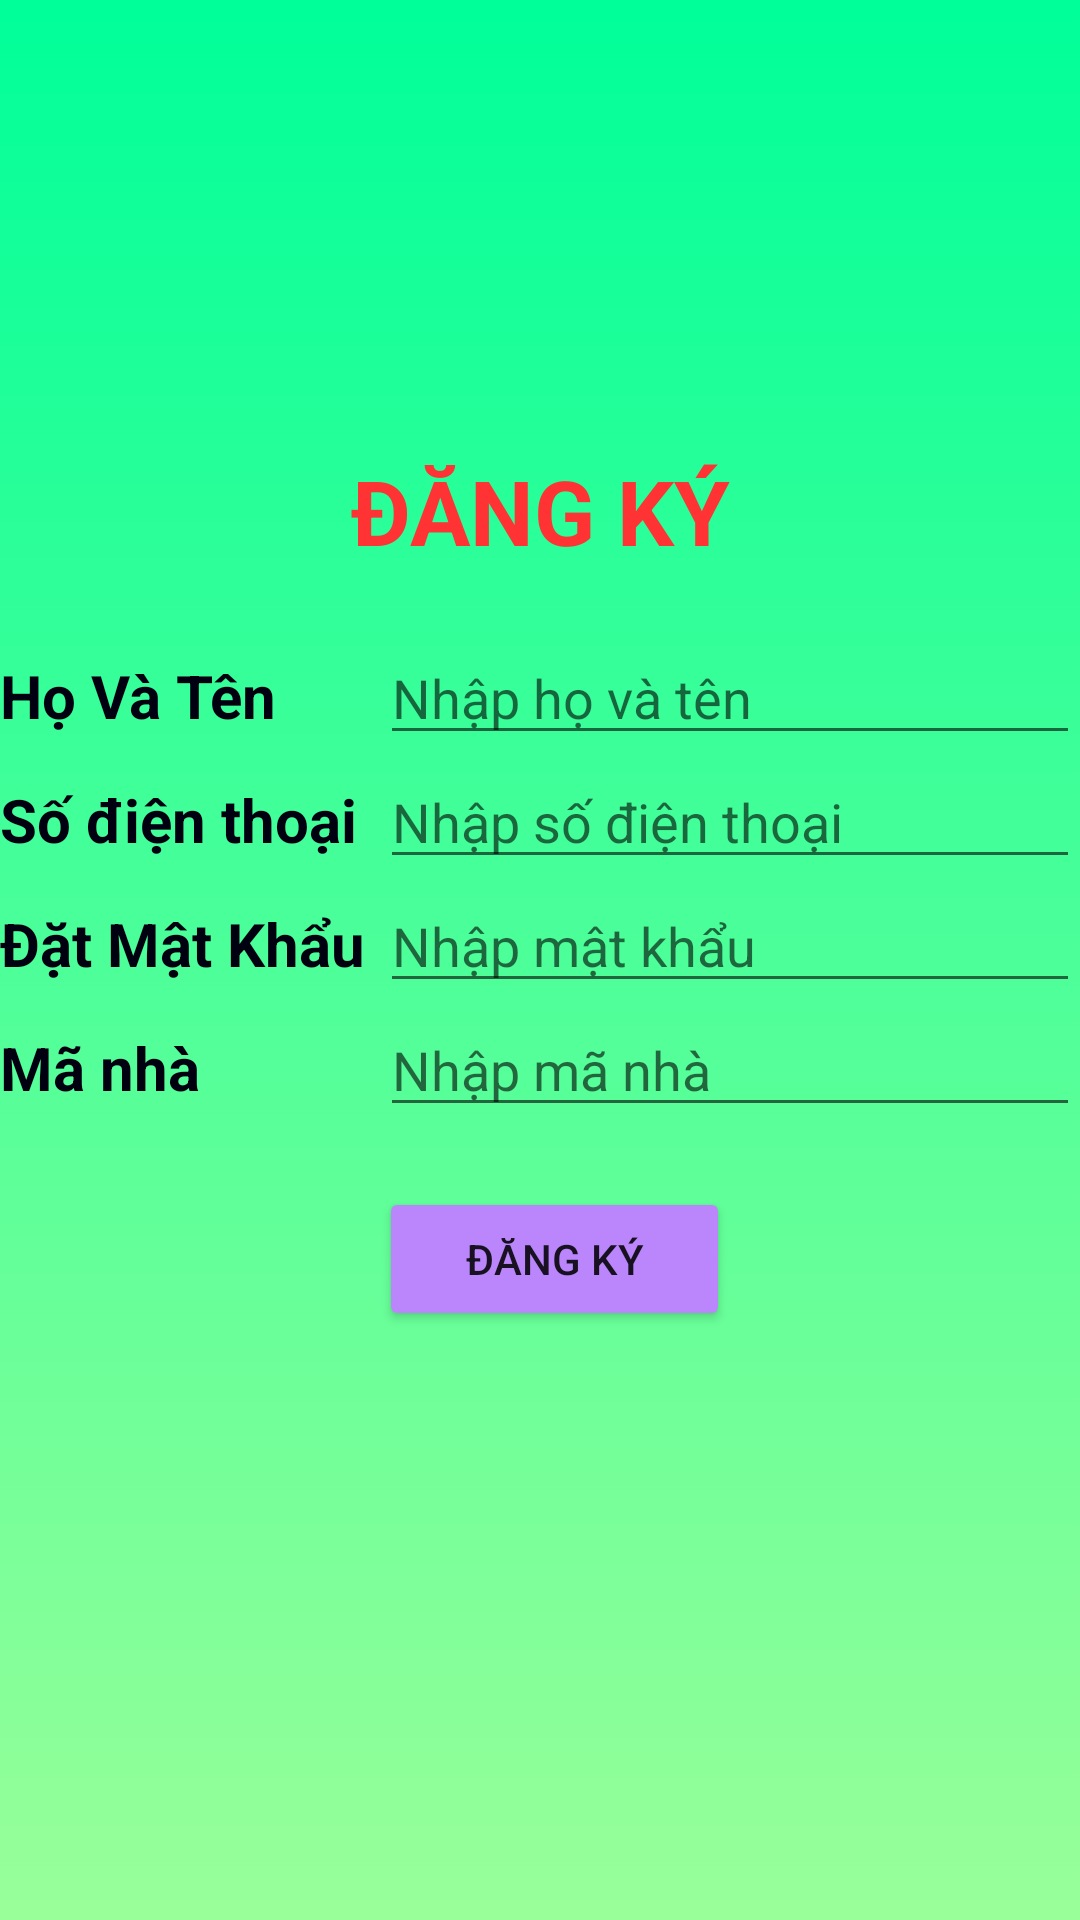

This screen was rendered from an Android layout file. Write that file and the resources it references.
<!-- AndroidManifest.xml: application theme Theme.AppGhiDien -->
<!-- res/layout/dangky_kh.xml -->
<?xml version="1.0" encoding="utf-8"?>
<TableLayout xmlns:android="http://schemas.android.com/apk/res/android"
    android:layout_width="match_parent"
    android:layout_height="match_parent"
    xmlns:app="http://schemas.android.com/apk/res-auto"
    android:background="@drawable/backgound_intro"
    android:stretchColumns="1">
    <TableRow>
        <TextView
            android:layout_height="match_parent"
            android:layout_span="2"
            android:gravity="center"
            android:paddingTop="150dp"
            android:text="ĐĂNG KÝ"
            android:textColor="#FF3333"
            android:textSize="30sp"
            android:textStyle="bold" />
    </TableRow>
    <TableRow android:layout_marginTop="20dp">
        <TextView
            android:text="Họ Và Tên "
            android:textColor="#000011"
            android:textSize="20dp"
            android:textStyle="bold" />
        <EditText
            android:id="@+id/dkTenKH"
            android:hint="Nhập họ và tên" />
    </TableRow>
    <TableRow>
        <TextView
            android:text="Số điện thoại "
            android:textColor="#000011"
            android:textSize="20dp"
            android:textStyle="bold" />
        <EditText
            android:id="@+id/dksdtKH"
            android:hint="Nhập số điện thoại" />
    </TableRow>
    <TableRow>
        <TextView
            android:text="Đặt Mật Khẩu "
            android:textColor="#000011"
            android:textSize="20dp"
            android:textStyle="bold" />
        <EditText
            android:id="@+id/dkmatkhauKH"
            android:hint="Nhập mật khẩu"
            android:inputType="textPassword" />
    </TableRow>
    <TableRow>
        <TextView
            android:text="Mã nhà"
            android:textColor="#000011"
            android:textSize="20dp"
            android:textStyle="bold" />
        <EditText
            android:id="@+id/dkmanha"
            android:hint="Nhập mã nhà"/>
    </TableRow>
    <LinearLayout
        android:layout_marginTop="20dp"
        android:gravity="center"
        android:orientation="horizontal">
        <Button
            android:id="@+id/dkdangkyKH"
            android:layout_width="117dp"
            android:layout_height="wrap_content"
            android:layout_marginLeft="10dp"
            android:text="Đăng ký"
            app:backgroundTint="@color/purple_200" />
    </LinearLayout>
</TableLayout>
<!-- resources referenced by this layout -->
<resources>
  <!-- drawable backgound_intro (drawable) -->
  <?xml version="1.0" encoding="utf-8"?>
  <selector xmlns:android="http://schemas.android.com/apk/res/android">
  <item>
      <shape android:shape="rectangle">
          <gradient android:angle="90"
              android:startColor="#99FF99"
              android:endColor="#00FF99"/>
      </shape>
  </item>
  </selector>
  <style name="Theme.AppGhiDien" parent="Theme.MaterialComponents.DayNight.DarkActionBar">
          
          <item name="colorPrimary">@color/purple_500</item>
          <item name="colorPrimaryVariant">@color/purple_700</item>
          <item name="colorOnPrimary">@color/white</item>
          
          <item name="colorSecondary">@color/teal_200</item>
          <item name="colorSecondaryVariant">@color/teal_700</item>
          <item name="colorOnSecondary">@color/black</item>
          
          <item name="android:statusBarColor" tools:targetApi="l">?attr/colorPrimaryVariant</item>
          
      </style>
  <!-- not gathered from this repository: default colours our renderer supplied (Android Studio template values) -->
  <color name="purple_200">#FFBB86FC</color>
  <color name="purple_500">#FF6200EE</color>
  <color name="purple_700">#FF3700B3</color>
  <color name="teal_200">#FF03DAC5</color>
  <color name="teal_700">#FF018786</color>
  <color name="black">#FF000000</color>
  <color name="white">#FFFFFFFF</color>
</resources>
